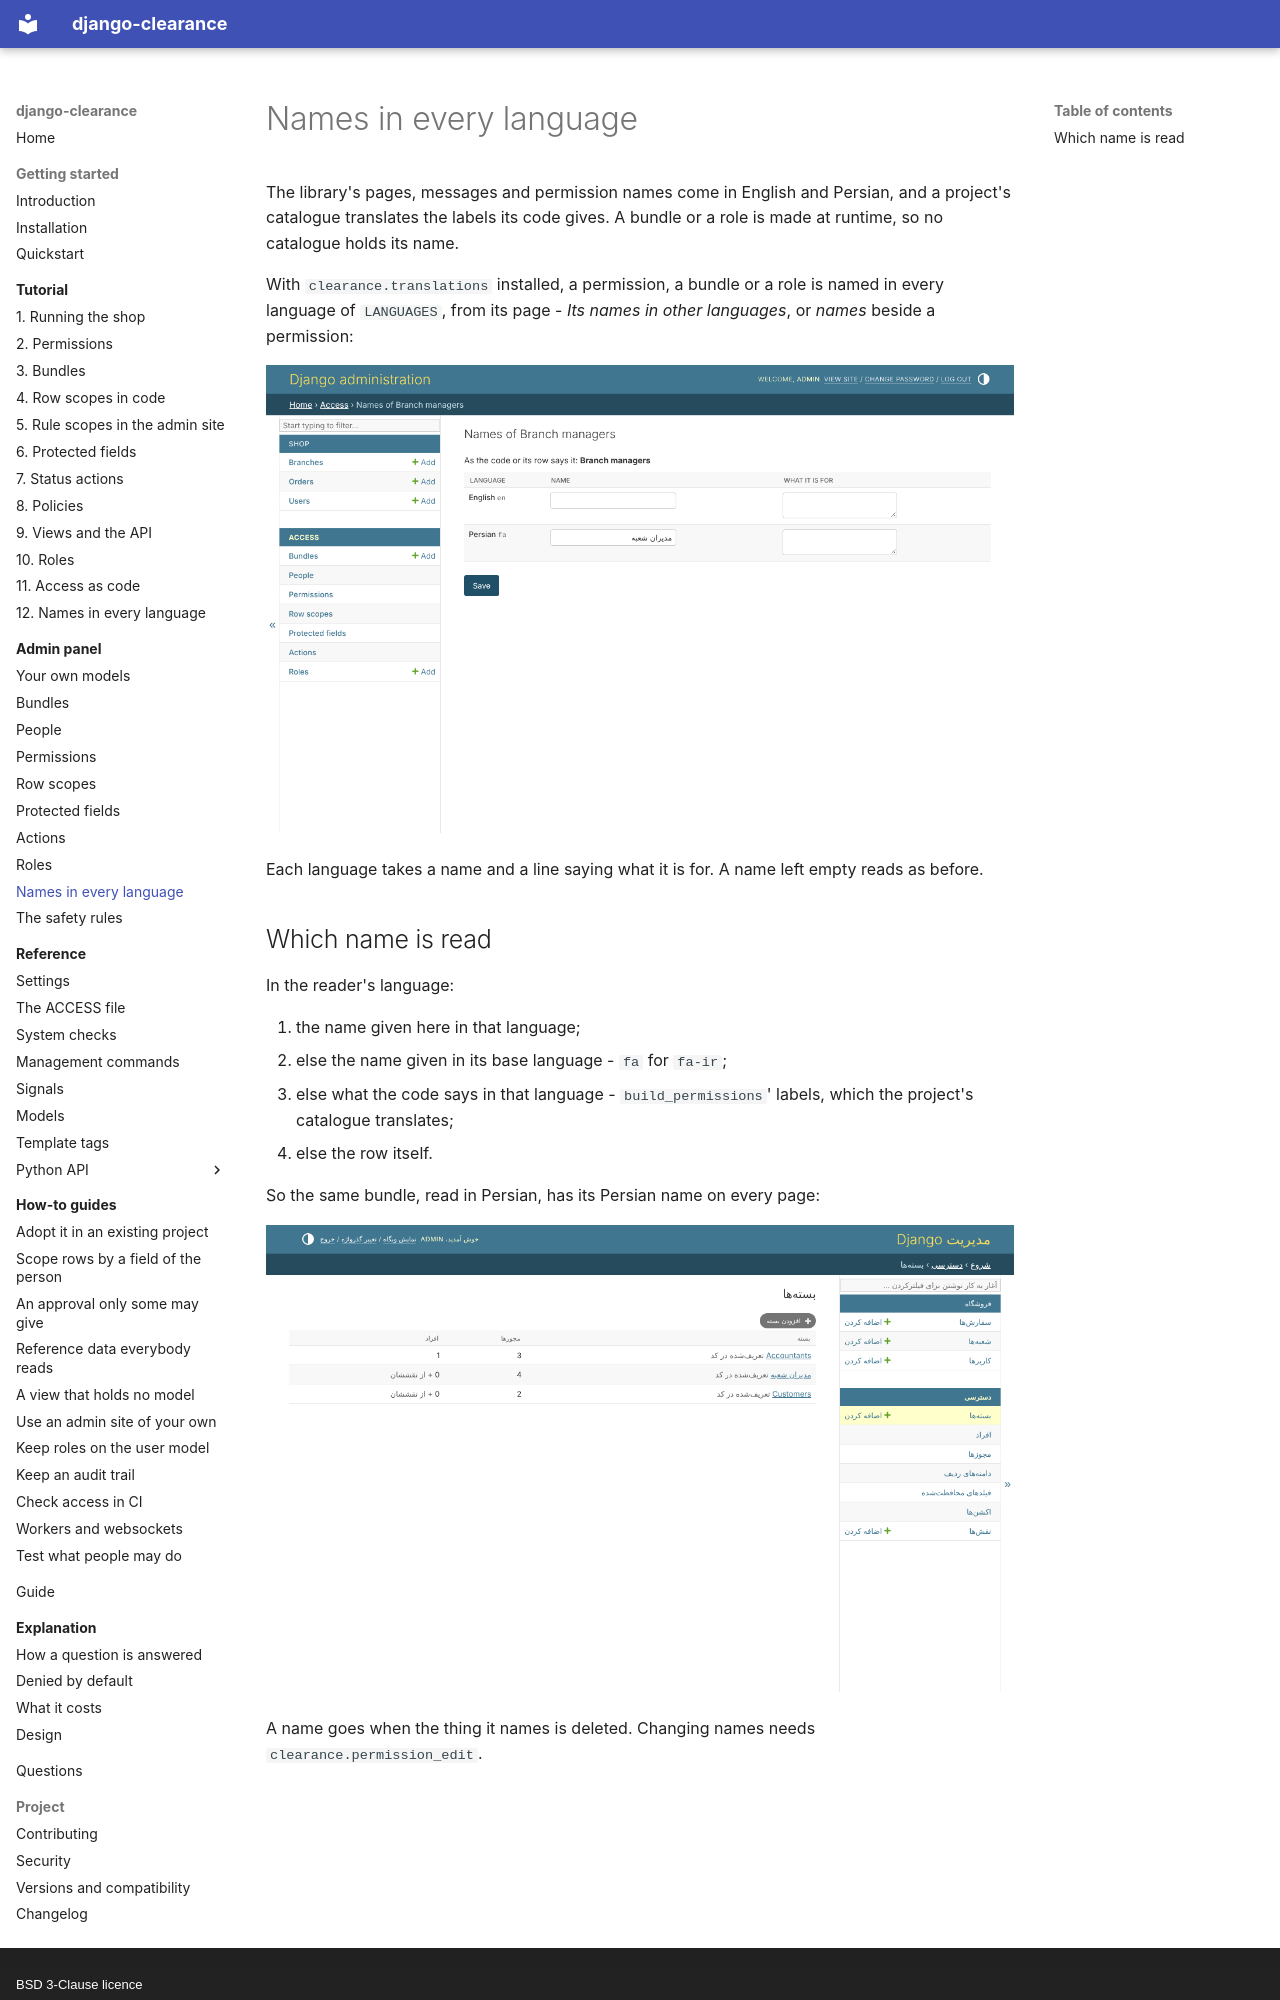

repository: amirAI-dot/django-clearance · page: admin/names/index.html · generator: mkdocs · copyright: BSD 3-Clause licence

# Names in every language

The library's pages, messages and permission names come in English and
Persian, and a project's catalogue translates the labels its code gives. A
bundle or a role is made at runtime, so no catalogue holds its name.

With `clearance.translations` installed, a permission, a bundle or a role is
named in every language of `LANGUAGES`, from its page - *Its names in other
languages*, or *names* beside a permission:

![Branch managers, named in Persian](../img/en/names.png)

Each language takes a name and a line saying what it is for. A name left
empty reads as before.
